Labelled photos from "CNN classification of sugracane diseases", an image-classification folder in Shabinaja/roboflow-sugarcane-diseases. The possible labels are: healthy, red rot, ring spot, rust, smut.

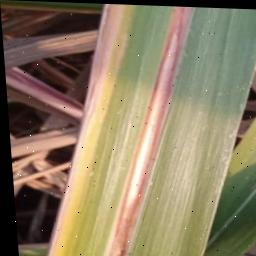
Label: red rot

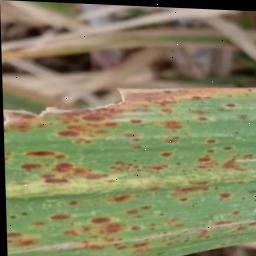
Label: rust

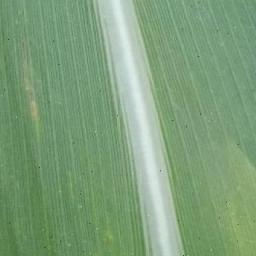
Label: healthy

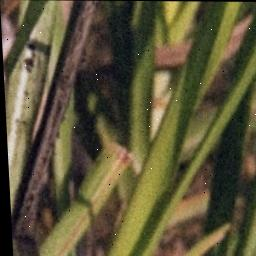
Label: smut

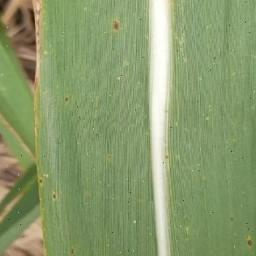
Label: rust

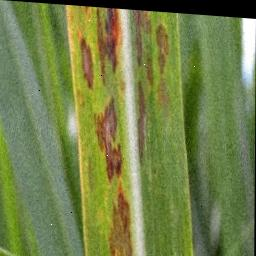
Label: ring spot
